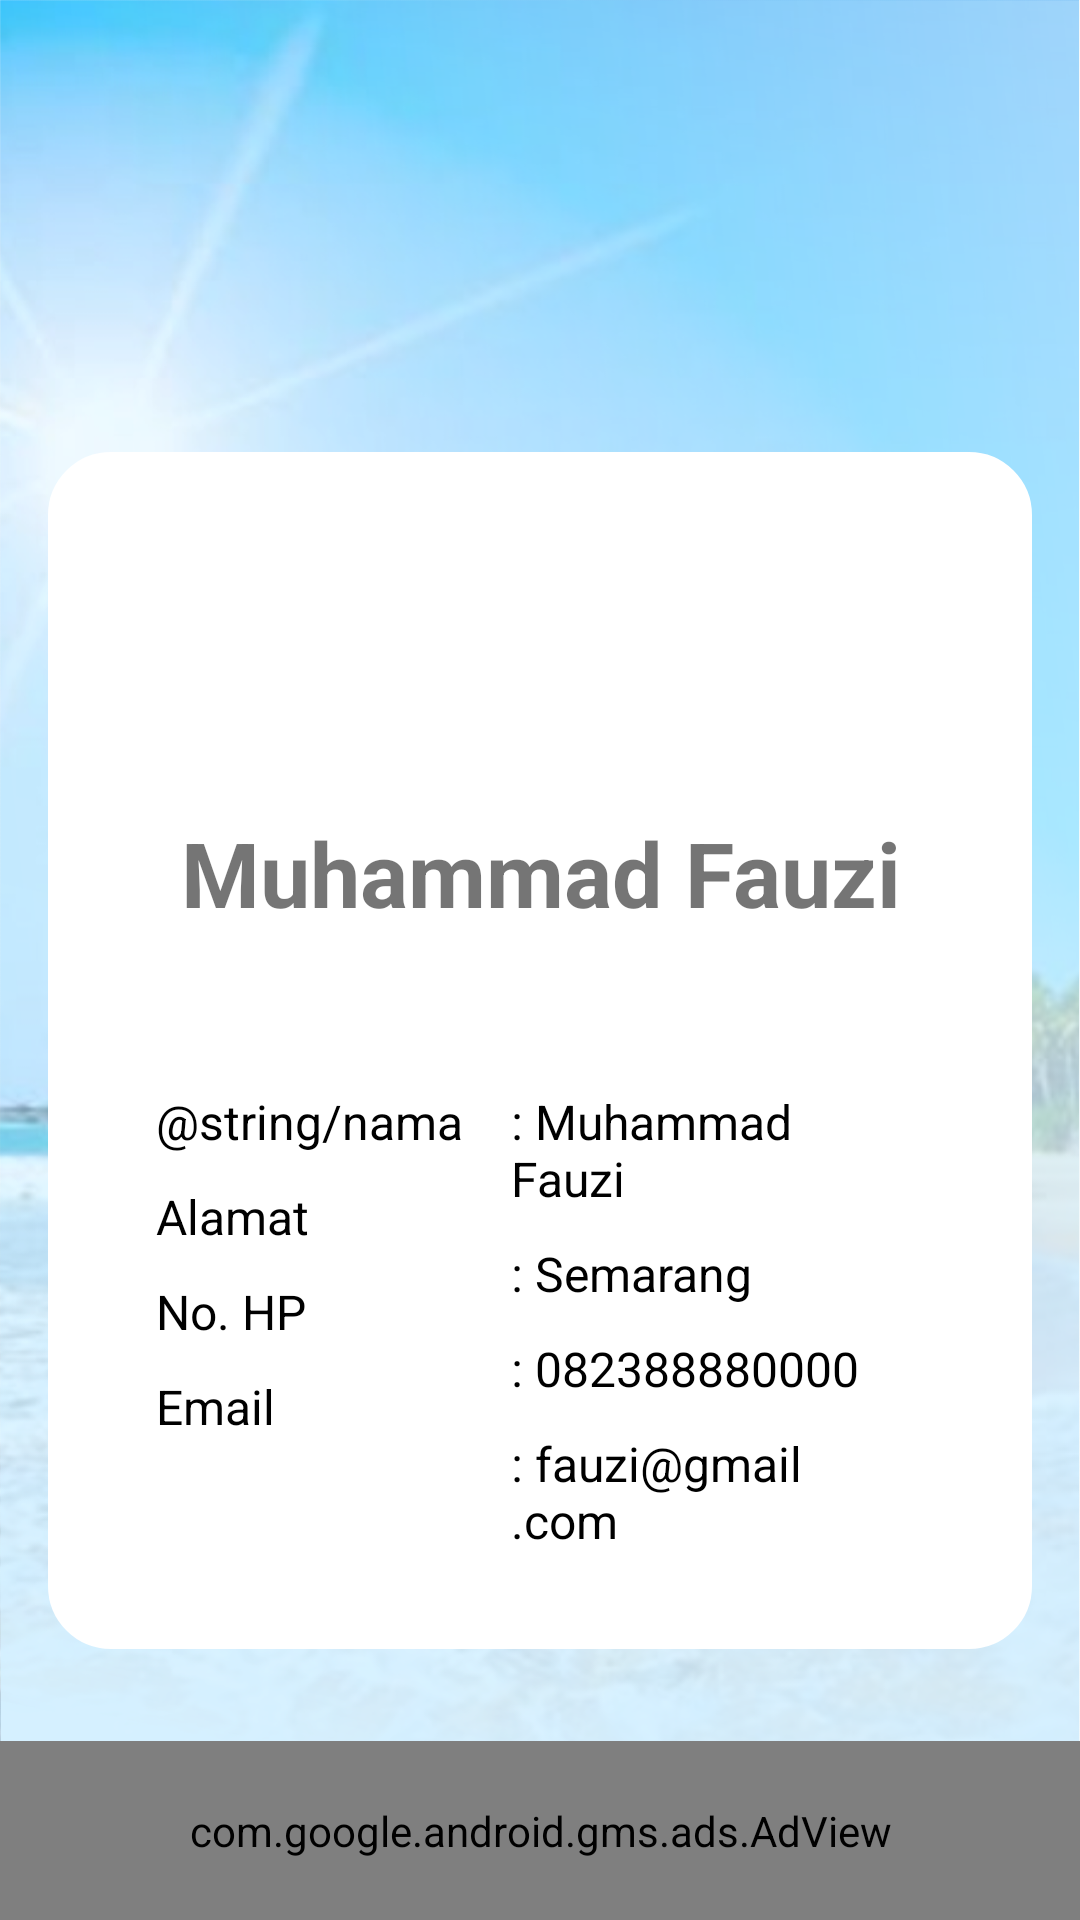

This screen was rendered from an Android layout file. Write that file and the resources it references.
<!-- AndroidManifest.xml: application theme AppTheme -->
<!-- res/layout/activity_profil.xml -->
<?xml version="1.0" encoding="utf-8"?>
<LinearLayout xmlns:android="http://schemas.android.com/apk/res/android"
    xmlns:tools="http://schemas.android.com/tools"
    android:layout_width="match_parent"
    android:layout_height="match_parent"
    android:background="@drawable/bg_splash"
    android:orientation="vertical"
    android:gravity="center"
    tools:context=".RegisterActivity">

        <LinearLayout
            android:layout_width="match_parent"
            android:layout_height="match_parent"
            android:layout_marginTop="60dp"
            android:gravity="center"
            android:orientation="vertical">
            <LinearLayout
                android:layout_width="match_parent"
                android:layout_height="100dp"
                android:orientation="vertical"/>
            <LinearLayout
                android:layout_width="match_parent"
                android:layout_height="wrap_content"
                android:layout_marginLeft="16dp"
                android:layout_marginRight="16dp"
                android:background="@drawable/bg_white"
                android:orientation="vertical">

                <TextView
                    android:layout_width="match_parent"
                    android:layout_height="wrap_content"
                    android:layout_marginTop="120dp"
                    android:layout_marginBottom="16dp"
                    android:gravity="center_horizontal"
                    android:text="Muhammad Fauzi"
                    android:textSize="30sp"
                    android:textStyle="bold" />

                <LinearLayout
                    android:layout_width="match_parent"
                    android:layout_height="wrap_content"
                    android:orientation="horizontal"
                    android:background="@drawable/bg_textbox"
                    android:layout_marginTop="20dp"
                    android:layout_marginLeft="20dp"
                    android:layout_marginRight="20dp"
                    android:layout_marginBottom="16dp">
                    <LinearLayout
                        android:layout_width="wrap_content"
                        android:layout_height="wrap_content"
                        android:layout_marginTop="16dp"
                        android:layout_marginLeft="16dp"
                        android:orientation="vertical">

                        <TextView
                            android:layout_width="match_parent"
                            android:layout_height="wrap_content"
                            android:textSize="16sp"
                            android:textColor="#000"
                            android:text="@string/nama"/>
                        <TextView
                            android:layout_width="match_parent"
                            android:layout_height="wrap_content"
                            android:layout_marginTop="10dp"
                            android:textSize="16sp"
                            android:textColor="#000"
                            android:text="Alamat"/>
                        <TextView
                            android:layout_width="match_parent"
                            android:layout_height="wrap_content"
                            android:layout_marginTop="10dp"
                            android:textSize="16sp"
                            android:textColor="#000"
                            android:text="No. HP"/>
                        <TextView
                            android:layout_width="match_parent"
                            android:layout_height="wrap_content"
                            android:layout_marginTop="10dp"
                            android:textSize="16sp"
                            android:textColor="#000"
                            android:text="Email"/>
                    </LinearLayout>
                    <LinearLayout
                        android:layout_width="wrap_content"
                        android:layout_height="wrap_content"
                        android:padding="16dp"
                        android:orientation="vertical">

                        <TextView
                            android:layout_width="match_parent"
                            android:layout_height="wrap_content"
                            android:textSize="16sp"
                            android:textColor="#000"
                            android:text=": Muhammad Fauzi"
                            android:layout_marginEnd="20dp" />
                        <TextView
                            android:layout_width="match_parent"
                            android:layout_height="wrap_content"
                            android:layout_marginTop="10dp"
                            android:textSize="16sp"
                            android:textColor="#000"
                            android:text=": Semarang"
                            android:layout_marginEnd="20dp" />
                        <TextView
                            android:layout_width="match_parent"
                            android:layout_height="wrap_content"
                            android:layout_marginTop="10dp"
                            android:textSize="16sp"
                            android:textColor="#000"
                            android:text=": 082388880000"
                            android:layout_marginEnd="20dp" />
                        <TextView
                            android:layout_width="match_parent"
                            android:layout_height="wrap_content"
                            android:layout_marginTop="10dp"
                            android:textSize="16sp"
                            android:textColor="#000"
                            android:text=": fauzi@gmail.com"
                            android:layout_marginEnd="20dp" />
                    </LinearLayout>
                </LinearLayout>






































































            </LinearLayout>














            <ImageView
                android:layout_width="match_parent"
                android:layout_height="200dp"
                android:layout_marginTop="-460dp"
                android:adjustViewBounds="true"
                android:src="@drawable/user" />
            <LinearLayout
                android:layout_width="match_parent"
                android:layout_height="100dp"
                android:orientation="vertical"/>
        </LinearLayout>

    <com.google.android.gms.ads.AdView
        xmlns:ads="http://schemas.android.com/apk/res-auto"
        android:id="@+id/adView"
        android:layout_width="match_parent"
        android:layout_height="60dp"
        android:layout_centerHorizontal="true"
        ads:adSize="BANNER"
        ads:adUnitId="ca-app-pub-8539740865663154/6104442061"
        android:layout_marginBottom="-60dp"
        android:layout_marginTop="-60dp">
    </com.google.android.gms.ads.AdView>
</LinearLayout>
<!-- resources referenced by this layout -->
<resources>
  <color name="colorPrimary">#6200EE</color>
  <!-- drawable bg_abu (drawable) -->
  <?xml version="1.0" encoding="UTF-8"?>
  <shape xmlns:android="http://schemas.android.com/apk/res/android">
      <solid android:color="#f0f0f0"/>
      <stroke android:width="2dp" android:color="#fff" />
      <corners android:radius="50dp"/>
      <padding android:left="0dp" android:top="0dp" android:right="0dp" android:bottom="0dp" />
  </shape>
  <!-- drawable bg_blue_primary (drawable) -->
  <?xml version="1.0" encoding="UTF-8"?>
  <shape xmlns:android="http://schemas.android.com/apk/res/android">
      <solid android:color="@color/colorPrimary"/>
      <stroke android:width="0dp" android:color="#fff" />
      <corners android:radius="50dp"/>
      <padding android:left="0dp" android:top="0dp" android:right="0dp" android:bottom="0dp" />
  </shape>
  <!-- drawable bg_splash: png bitmap (drawable, 776495 bytes) -->
  <!-- drawable bg_white (drawable) -->
  <?xml version="1.0" encoding="UTF-8"?>
  <shape xmlns:android="http://schemas.android.com/apk/res/android">
      <solid android:color="#fff"/>
      <stroke android:width="2dp" android:color="#fff" />
      <corners android:radius="20dp"/>
      <padding android:left="0dp" android:top="0dp" android:right="0dp" android:bottom="0dp" />
  </shape>
  <string name="alamat">Alamat</string>
  <string name="email">Email</string>
  <string name="nama">Nama</string>
  <string name="nama_lengkap">Nama Lengkap</string>
  <string name="nomor_hp">Nomor HP</string>
  <string name="password">Password</string>
  <string name="register">Register</string>
  <string name="sudah_punya_akun_login_disini">Sudah Punya Akun? Login Disini</string>
  <style name="AppTheme" parent="Theme.AppCompat.Light.DarkActionBar">
          
  
          <item name="background">@android:color/transparent</item>
          <item name="colorPrimary">@color/colorPrimary</item>
          <item name="colorPrimaryDark">@color/colorPrimaryDark</item>
          <item name="colorAccent">@color/colorAccent</item>
      </style>
  <color name="colorPrimaryDark">#3700B3</color>
  <color name="colorAccent">#03DAC5</color>
</resources>
